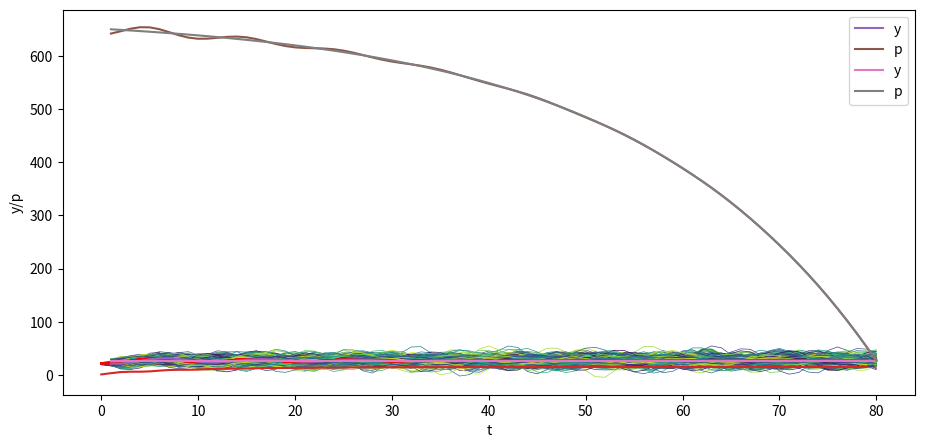

Here is the Python script that generated this plot:
import numpy as np
import matplotlib.pyplot as plt
from matplotlib import cm

# 设置默认图形大小
plt.rcParams["figure.figsize"] = (11, 5)

# 设置打印的浮点数精度
np.set_printoptions(precision=3, suppress=True)

T = 80

# 参数
α_0 = 10.0
α_1 = 1.53
α_2 = -.9

y_neg1 = 28.0 # y_{-1}
y_0 = 24.0

A = np.identity(T)  # T x T 的单位矩阵

for i in range(T):

    if i-1 >= 0:
        A[i, i-1] = -α_1

    if i-2 >= 0:
        A[i, i-2] = -α_2

b = np.full(T, α_0)
b[0] = α_0 + α_1 * y_0 + α_2 * y_neg1
b[1] = α_0 + α_2 * y_0

A, b

A_inv = np.linalg.inv(A)

y = A_inv @ b

y_second_method = np.linalg.solve(A, b)

np.allclose(y, y_second_method)

# Check if A is lower triangular
np.allclose(A, np.tril(A))

plt.plot(np.arange(T)+1, y)
plt.xlabel('t')
plt.ylabel('y')

plt.show()

y_star = α_0 / (1 - α_1 - α_2)
y_neg1_steady = y_star # y_{-1}
y_0_steady = y_star

b_steady = np.full(T, α_0)
b_steady[0] = α_0 + α_1 * y_0_steady + α_2 * y_neg1_steady
b_steady[1] = α_0 + α_2 * y_0_steady

y_steady = A_inv @ b_steady

plt.plot(np.arange(T)+1, y_steady)
plt.xlabel('t')
plt.ylabel('y')

plt.show()

σ_u = 2.
u = np.random.normal(0, σ_u, size=T)
y = A_inv @ (b + u)

plt.plot(np.arange(T)+1, y)
plt.xlabel('t')
plt.ylabel('y')

plt.show()

N = 100

for i in range(N):
    col = cm.viridis(np.random.rand())  # 从 viridis 色系中随机选择一种颜色
    u = np.random.normal(0, σ_u, size=T)
    y = A_inv @ (b + u)
    plt.plot(np.arange(T)+1, y, lw=0.5, color=col)

plt.xlabel('t')
plt.ylabel('y')

plt.show()

N = 100

for i in range(N):
    col = cm.viridis(np.random.rand())  # 从 viridis 色系中随机选择一种颜色
    u = np.random.normal(0, σ_u, size=T)
    y_steady = A_inv @ (b_steady + u)
    plt.plot(np.arange(T)+1, y_steady, lw=0.5, color=col)

plt.xlabel('t')
plt.ylabel('y')

plt.show()

class population_moments:
    """
    计算人群矩 mu_y, Sigma_y.
    ---------
    参数:
    alpha0, alpha1, alpha2, T, y_1, y0
    """
    def __init__(self, α_0=10.0, 
                       α_1=1.53, 
                       α_2=-.9, 
                       T=80, 
                       y_neg1=28.0, 
                       y_0=24.0, 
                       σ_u=1):

        # 计算 A
        A = np.identity(T)

        for i in range(T):
            if i-1 >= 0:
                A[i, i-1] = -α_1

            if i-2 >= 0:
                A[i, i-2] = -α_2

        # 计算 b
        b = np.full(T, α_0)
        b[0] = α_0 + α_1 * y_0 + α_2 * y_neg1
        b[1] = α_0 + α_2 * y_0

        # 计算 A 的逆
        A_inv = np.linalg.inv(A)

        self.A, self.b, self.A_inv, self.σ_u, self.T = A, b, A_inv, σ_u, T
    
    def sample_y(self, n):
        """
        提供一个大小为 n 的 y 样本。
        """
        A_inv, σ_u, b, T = self.A_inv, self.σ_u, self.b, self.T
        us = np.random.normal(0, σ_u, size=[n, T])
        ys = np.vstack([A_inv @ (b + u) for u in us])

        return ys

    def get_moments(self):
        """
        计算 y 的总体矩。
        """
        A_inv, σ_u, b = self.A_inv, self.σ_u, self.b

        # 计算 μ_y
        self.μ_y = A_inv @ b
        self.Σ_y = σ_u**2 * (A_inv @ A_inv.T)
        
        return self.μ_y, self.Σ_y


series_process = population_moments()
    
μ_y, Σ_y = series_process.get_moments()
A_inv = series_process.A_inv

# 绘制均值
N = 100

for i in range(N):
    col = cm.viridis(np.random.rand())  # 从 viridis 色系中随机选择一种颜色
    ys = series_process.sample_y(N)
    plt.plot(ys[i,:], lw=0.5, color=col)
    plt.plot(μ_y, color='red')

plt.xlabel('t')
plt.ylabel('y')

plt.show()

# 绘制方差
plt.plot(Σ_y.diagonal())
plt.show()

series_process = population_moments(α_0=0, 
                                    α_1=.8, 
                                    α_2=0, 
                                    T=6,
                                    y_neg1=0., 
                                    y_0=0., 
                                    σ_u=1)

μ_y, Σ_y = series_process.get_moments()
print("μ_y = ", μ_y)
print("Σ_y = \n", Σ_y)

series_process = population_moments()
μ_y, Σ_y = series_process.get_moments()

print("bottom right corner of Σ_y = \n", Σ_y[72:,72:])

print(A_inv[0:7,0:7])

β = .96

# construct B
B = np.zeros((T, T))

for i in range(T):
    B[i, i:] = β ** np.arange(0, T-i)

print(B)

σ_u = 0.
u = np.random.normal(0, σ_u, size=T)
y = A_inv @ (b + u)
y_steady = A_inv @ (b_steady + u)

p = B @ y

plt.plot(np.arange(0, T)+1, y, label='y')
plt.plot(np.arange(0, T)+1, p, label='p')
plt.xlabel('t')
plt.ylabel('y/p')
plt.legend()

plt.show()

p_steady = B @ y_steady

plt.plot(np.arange(0, T)+1, y_steady, label='y')
plt.plot(np.arange(0, T)+1, p_steady, label='p')
plt.xlabel('t')
plt.ylabel('y/p')
plt.legend()

plt.show()